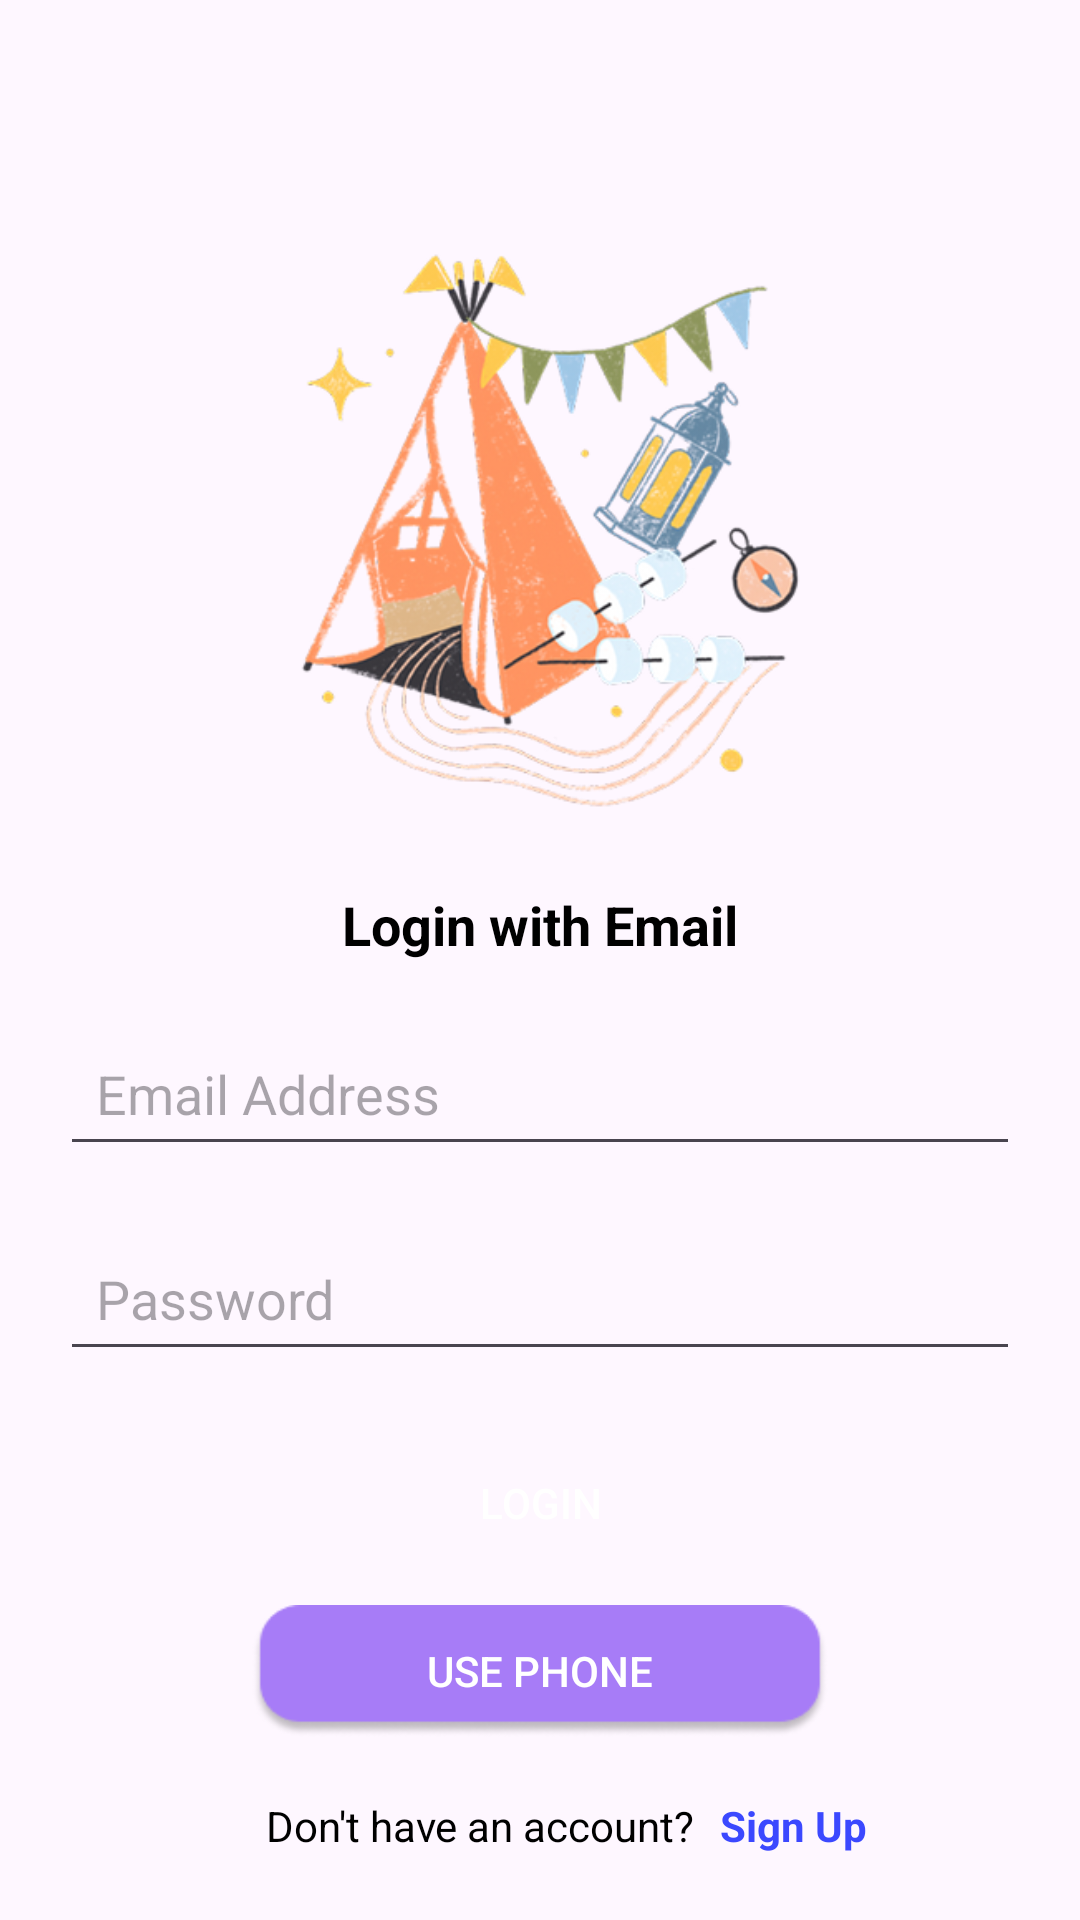

Reconstruct the res/layout file that produces this screen, plus the resources it refers to.
<!-- AndroidManifest.xml: application theme Theme.GuardCare -->
<!-- res/layout/activity_loginemail.xml -->
<?xml version="1.0" encoding="utf-8"?>
<androidx.constraintlayout.widget.ConstraintLayout xmlns:android="http://schemas.android.com/apk/res/android"
    android:layout_width="match_parent"
    android:layout_height="match_parent"
    xmlns:tools="http://schemas.android.com/tools"
    xmlns:app="http://schemas.android.com/apk/res-auto"
    tools:context=".LoginEmailActivity">

    <ImageView
        android:id="@+id/ivLoginEmail"
        android:layout_width="300dp"
        android:layout_height="200dp"
        android:layout_marginTop="76dp"
        android:scaleType="fitCenter"
        android:src="@drawable/login_email_image"
        app:layout_constraintEnd_toEndOf="parent"
        app:layout_constraintHorizontal_bias="0.495"
        app:layout_constraintStart_toStartOf="parent"
        app:layout_constraintTop_toTopOf="parent" />

    <TextView
        android:id="@+id/tvLoginEmail"
        android:layout_width="wrap_content"
        android:layout_height="wrap_content"
        android:text="Login with Email"
        android:font="@font/poppins_semibold"
        android:textSize="18sp"
        android:textColor="@color/black"
        android:textStyle="bold"
        app:layout_constraintTop_toBottomOf="@id/ivLoginEmail"
        app:layout_constraintStart_toStartOf="parent"
        app:layout_constraintEnd_toEndOf="parent"
        android:layout_marginTop="20dp"/>

    <EditText
        android:id="@+id/etLoginEmail"
        android:layout_width="0dp"
        android:layout_height="wrap_content"
        android:hint="Email Address"
        android:inputType="textEmailAddress"
        android:padding="12dp"
        app:layout_constraintTop_toBottomOf="@id/tvLoginEmail"
        app:layout_constraintStart_toStartOf="parent"
        app:layout_constraintEnd_toEndOf="parent"
        android:layout_marginHorizontal="20dp"
        android:layout_marginTop="20dp"/>

    <EditText
        android:id="@+id/etPasswordLoginEmail"
        android:layout_width="0dp"
        android:layout_height="wrap_content"
        android:hint="Password"
        android:inputType="textPassword"
        android:padding="12dp"
        app:layout_constraintTop_toBottomOf="@id/etLoginEmail"
        app:layout_constraintStart_toStartOf="parent"
        app:layout_constraintEnd_toEndOf="parent"
        android:layout_marginHorizontal="20dp"
        android:layout_marginTop="20dp"/>

    <Button
        android:id="@+id/btnLoginEmail"
        android:layout_width="0dp"
        android:layout_height="wrap_content"
        android:text="Login"
        android:font="@font/poppins_regular"
        android:background="@drawable/login_email_button"
        android:textColor="#FFFFFF"
        app:layout_constraintTop_toBottomOf="@id/etPasswordLoginEmail"
        app:layout_constraintStart_toStartOf="parent"
        app:layout_constraintEnd_toEndOf="parent"
        android:layout_marginHorizontal="20dp"
        android:layout_marginTop="20dp"/>

    <Button
        android:id="@+id/tvUsePhone"
        android:layout_width="192dp"
        android:layout_height="44dp"
        android:layout_marginHorizontal="20dp"
        android:layout_marginTop="10dp"
        android:background="@drawable/use_phone_button"
        android:font="@font/poppins_regular"
        android:text="Use Phone"
        android:textColor="@color/white"
        app:layout_constraintEnd_toEndOf="parent"
        app:layout_constraintStart_toStartOf="parent"
        app:layout_constraintTop_toBottomOf="@id/btnLoginEmail" />

    <TextView
        android:id="@+id/signupInstead"
        android:layout_width="wrap_content"
        android:layout_height="wrap_content"
        android:layout_marginTop="20dp"
        android:text="Don't have an account? "
        android:textColor="@color/black"
        android:textSize="14sp"
        app:layout_constraintEnd_toEndOf="parent"
        app:layout_constraintHorizontal_bias="0.415"
        app:layout_constraintStart_toStartOf="parent"
        app:layout_constraintTop_toBottomOf="@id/tvUsePhone" />

    <TextView
        android:id="@+id/signupLink"
        android:layout_width="wrap_content"
        android:layout_height="wrap_content"
        android:layout_marginTop="20dp"
        android:text="Sign Up"
        android:textColor="@color/link_blue"
        android:textSize="14sp"
        android:textStyle="bold"
        android:layout_marginStart="5dp"
        app:layout_constraintStart_toEndOf="@id/signupInstead"
        app:layout_constraintTop_toBottomOf="@id/tvUsePhone"
        android:onClick="goToSignupActivity" />

</androidx.constraintlayout.widget.ConstraintLayout>
<!-- resources referenced by this layout -->
<resources>
  <color name="black">#FF000000</color>
  <color name="link_blue">#3B48FF</color>
  <color name="white">#FFFFFFFF</color>
  <!-- drawable login_email_image: png bitmap (drawable, 126682 bytes) -->
  <!-- drawable use_phone_button: png bitmap (drawable, 3911 bytes) -->
  <style name="Theme.GuardCare" parent="Base.Theme.GuardCare" />
  <style name="Base.Theme.GuardCare" parent="Theme.Material3.DayNight.NoActionBar">
          
          
      </style>
</resources>
